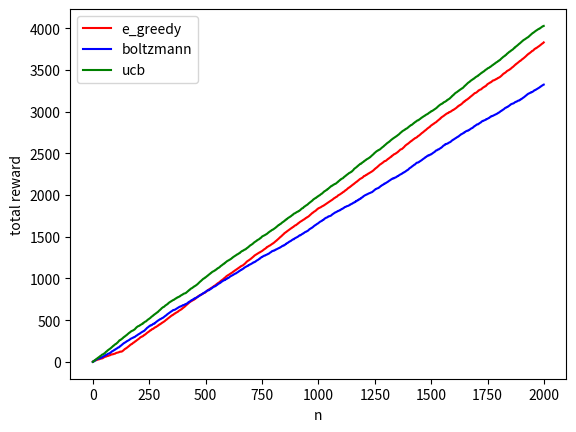

Recreate this plot in Python.
# coding=UTF-8
import numpy as np
import matplotlib.pyplot as plt


# create KB_Game

class KB_Game():

    def __init__(self, *args, **kwargs):
        self.q = np.array([0., 0., 0.])
        self.action_counts = np.array([0, 0, 0])
        self.current_cumulative_rewards = 0.0
        self.actions = [1, 2, 3]
        self.counts = 0
        self.counts_history = []
        self.cumulative_rewards_history = []
        self.a = 1
        self.reward = 0

    def step(self, a):
        r = 0
        if a == 1:
            r = np.random.normal(1, 1)
        if a == 2:
            r = np.random.normal(2, 1)
        if a == 3:
            r = np.random.normal(1.5, 1)

        return r

    def reset(self):
        self.q = np.array([0., 0., 0.])
        self.action_counts = np.array([0, 0, 0])
        self.current_cumulative_rewards = 0.0
        self.counts = 0
        self.counts_history = []
        self.cumulative_rewards_history = []
        self.a = 1
        self.reward = 0

    def choose_action(self, policy, **kwargs):
        action = 0

        if policy == "e_greedy":
            if np.random.random() < kwargs['epsilon']:
                action = np.random.randint(1, 4)
            else:
                action = np.argmax(self.q) + 1
        if policy == "ucb":
            c_ratio = kwargs['c_ratio']
            if 0 in self.action_counts:
                action = np.where(self.action_counts == 0)[0][0] + 1
            else:
                value = self.q + c_ratio * np.sqrt(np.log(self.counts) / self.action_counts)
                action = np.argmax(value) + 1
        if policy == "boltzmann":
            tau = kwargs['temperature']
            p = np.exp(self.q / tau) / (np.sum(np.exp(self.q / tau)))
            action = np.random.choice([1, 2, 3], p=p.ravel())

        return action

    def train(self, play_total, policy, **kwargs):
        reward_1 = []
        reward_2 = []
        reward_3 = []

        for i in range(play_total):
            action = 0

            if policy == "e_greedy":
                action = self.choose_action(policy, epsilon=kwargs['epsilon'])

            if policy == "ucb":
                action = self.choose_action(policy, c_ratio=kwargs['c_ratio'])

            if policy == "boltzmann":
                action = self.choose_action(policy, temperature=kwargs['temperature'])

            self.a = action
            print("action:", self.a)
            self.r = self.step(self.a)
            self.counts += 1

            self.q[self.a - 1] = (self.q[self.a - 1] * self.action_counts[self.a - 1] + self.r) / (
                        self.action_counts[self.a - 1] + 1)
            self.action_counts[self.a - 1] += 1
            reward_1.append(self.q[0])
            reward_2.append(self.q[1])
            reward_3.append(self.q[2])
            self.current_cumulative_rewards += self.r
            self.cumulative_rewards_history.append(self.current_cumulative_rewards)
            self.counts_history.append(i)

    def plot(self, colors, policy):
        plt.figure(1)
        plt.plot(self.counts_history, self.cumulative_rewards_history, colors, label=policy)
        plt.legend()
        plt.xlabel('n')
        plt.ylabel('total reward')

if __name__ == "__main__":
    np.random.seed(0)
    k_game = KB_Game()
    total = 2000
    k_game.train(play_total=total, policy='e_greedy', epsilon=0.05)
    k_game.plot(colors='r', policy='e_greedy')
    k_game.reset()
    k_game.train(play_total=total, policy='boltzmann', temperature=1)
    k_game.plot(colors='b', policy='boltzmann')
    k_game.reset()
    k_game.train(play_total=total, policy='ucb', c_ratio=0.5)
    k_game.plot(colors='g', policy='ucb')
    plt.show()



